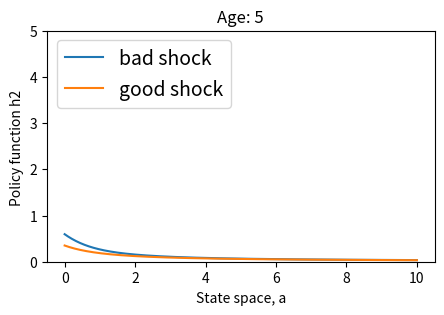
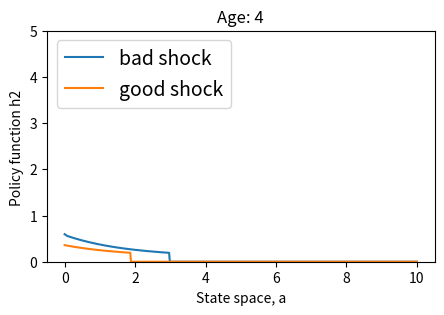
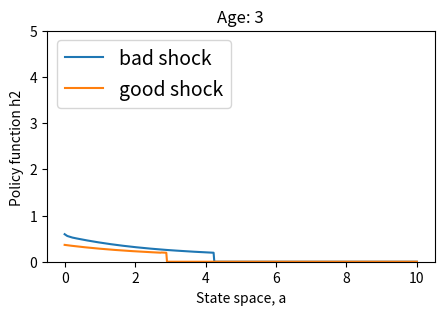
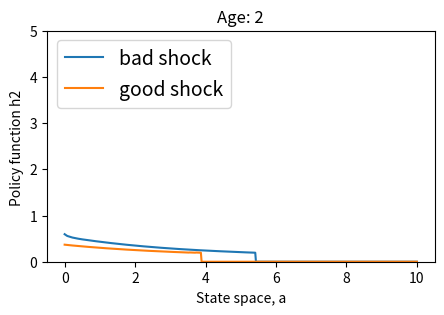
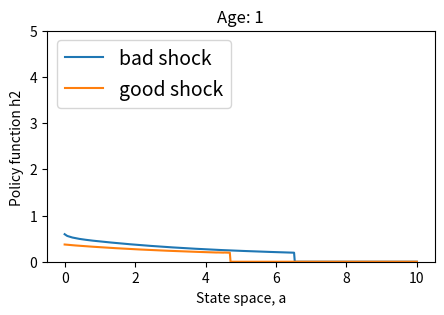
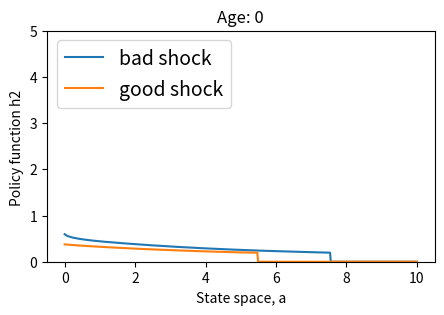

Write the Python code that produced these figures, in order.
# -*- coding: utf-8 -*-
"""
Created on Wed Jan 18 11:02:55 2023

[redacted]
"""

import numpy as np
from scipy.optimize import fminbound,fmin
import sys
import matplotlib.pyplot as plt  
import scipy.optimize as opt


# Define household class
class household:
    
    # Initialize a household object.
    # Provide predetermined parameter values
    def __init__(self):
        
        # Store the characteristics of household in the class object
        self.γf         = 0.578                   # Coefficient of RRA
        self.γn         = 1.2                   # Coefficient of RRA
        self.ξ          = 0.8
        self.𝛽          = 0.95                  # Discount factor
        self.σ          = 0.85
        self.ψ          = 1.95
        self.f          = 0.0306
        self.pn         = 1.2
        self.r          = 0.02
        self.w1         = 1
        self.w2         = 0.8
        self.b          = 0.37
        self.Na         = 500                  # Number of grid points for a0 state
        self.Ne         = 2
        self.T          = 6                  # 
        self.a_min      = 0
        self.a_max      = 10
        self.a0_state   = np.linspace(self.a_min,self.a_max,self.Na) # Discretize a0 state
        self.e0_state   = np.asarray([0, 1]) # Construct e0 state as ndarray type instead of list type
        self.Π          = np.asarray([[0.9,0.1],[0.1,0.9]])   # Stochastic matrix, Prob(e1|e0), as ndarray type
        self.VF         = np.zeros((self.Na,self.Ne,self.T))   # Value function, a1
        self.dVF        = np.zeros((self.Na,self.Ne,self.T))   # Value function, a1
        self.ap         = np.zeros((self.Na,self.Ne,self.T))   # Policy function, a1
        self.cf         = np.zeros((self.Na,self.Ne,self.T))   # Policy function, a1
        self.cn         = np.zeros((self.Na,self.Ne,self.T))   # Policy function, a1
        self.hp         = np.zeros((self.Na,self.Ne,self.T))   # Policy function, a1


    def get_VF(self,age):
        '''
        This function retrieves the current value function
        '''
        return self.VF[:,:,age]

    def set_VF(self, VF, age):
        '''
        This function sets a new value function
        '''
        self.VF[:,:,age] = VF

    def get_dVF(self,age):
        '''
        This function retrieves the current value function
        '''
        return self.dVF[:,:,age]
    
    def set_dVF(self, dVF, age):
        '''
        This function sets a new value function
        '''
        self.dVF[:,:,age] = dVF
    
    # Update the policy function, a1
    def set_ap(self, a1, age):
        '''
        This function sets a new policy function
        '''
        self.ap[:,:,age] = a1
        
    # Update the policy function, a1
    def set_cf(self, cf0, age):
        '''
        This function sets a new policy function
        '''
        self.cf[:,:,age] = cf0

    # Update the policy function, a1
    def set_cn(self, cn0, age):
        '''
        This function sets a new policy function
        '''
        self.cn[:,:,age] = cn0

    # Update the policy function, a1
    def set_hp(self, h2, age):
        '''
        This function sets a new policy function
        '''
        self.hp[:,:,age] = h2
        
        
#-----------------------------------------
#   Several functions
#-----------------------------------------
def uu(cf,cn,h2,γf,γn,ξ,ψ,σ,f):
    '''
    This function returns the value of CRRA utility with ssigma
    u(c) = c**(1-ssigma)/(1-ssigma)
    '''
    uc = ξ*cf**(1-1/γf)/(1-1/γf) + (1-ξ)*cn**(1-1/γn)/(1-1/γn)
    h2_temp = h2 + np.equal(h2,0.0)*0.1
    return uc - np.not_equal(h2,0.0)*(ψ*h2_temp**(1+1/σ)/(1+1/σ) + f)
    

def ducf(cf,γf,ξ):
    '''
    This function returns the value of CRRA utility with ssigma
    u(c) = c**(1-ssigma)/(1-ssigma)
    '''
    return ξ*cf**(-1/γf)

def ducn(cn,γn,ξ):
    '''
    This function returns the value of CRRA utility with ssigma
    u(c) = c**(1-ssigma)/(1-ssigma)
    '''
    return (1-ξ)*cn**(-1/γn)

def duh(h2,ψ,σ):
    '''
    This function returns the value of CRRA utility with ssigma
    u(c) = c**(1-ssigma)/(1-ssigma)
    '''
    return -ψ*h2**(1/σ)
        



#-----------------------------------------
#   Run the program
#-----------------------------------------
              
# Create a household instance
hh     = household()

r,w1,w2,b,Π,γf,γn,ξ,pn,σ,β,ψ,f = hh.r,hh.w1,hh.w2,hh.b,hh.Π,hh.γf,hh.γn,hh.ξ,hh.pn,hh.σ,hh.β,hh.ψ,hh.f
Na        = hh.Na
Ne        = hh.Ne
a0_state  = hh.a0_state
a1_state  = hh.a0_state
e0_state  = hh.e0_state


# Backward induction: solve an individual's problem from the last period
for age in reversed(range(hh.T)):
#for age in [hh.T-1]:
    sys.stdout.write('age = %d.\n' % age)
    
    # Value function at age t+1
    VF    = np.zeros((Na,Ne))
    dVF   = np.zeros((Na,Ne))
    a1    = np.zeros((Na,Ne))
    cf    = np.zeros((Na,Ne))
    cn    = np.zeros((Na,Ne))
    h2    = np.zeros((Na,Ne))

    # Iterate for each state (a0,e0)
    # enumerate() gives an index and value of the list
    if age==hh.T-1:   # Find an optimal saving for t=T
        for ind in range(Na*Ne):
            ia  = ind // Ne
            ie  = ind % Ne
            a0_st = a0_state[ia]
            e0_st = e0_state[ie]
            a1[ia,ie] = 0.0
            
            # Case1: h2>0
            income_t = w1*e0_st + b*(1-e0_st) + (1+r)*a0_st
            _f = lambda cc: cc + pn*(pn*ξ/(1-ξ)*cc**(-1/γf))**(-γn) - w2*(w2/ψ * ξ*cc**(-1/γf))**σ - income_t
            cf_temp1    = opt.brentq(_f, 1e-5, income_t+10, rtol=1e-12)
            cn_temp1    = (pn*ξ/(1-ξ)*cf_temp1**(-1/γf))**(-γn)
            h2_temp1    = (w2/ψ * ξ*cf_temp1**(-1/γf))**σ
            VF_temp1    = uu(cf_temp1,cn_temp1,h2_temp1,γf,γn,ξ,ψ,σ,f)

            # Case2: h2=0
            _f = lambda cc: cc + pn*(pn*ξ/(1-ξ)*cc**(-1/γf))**(-γn) - income_t
            cf_temp2    = opt.brentq(_f, 1e-5, income_t+10, rtol=1e-12)
            cn_temp2    = (pn*ξ/(1-ξ)*cf_temp2**(-1/γf))**(-γn)
            h2_temp2    = 0.0
            VF_temp2    = uu(cf_temp2,cn_temp2,h2_temp1,γf,γn,ξ,ψ,σ,f)

            # Choose either case 1 or 2 whichever gives a higher value function
            h2[ia,ie] = h2_temp1*(VF_temp1>=VF_temp2) + h2_temp2*(VF_temp2>VF_temp1)
            cf[ia,ie] = cf_temp1*(VF_temp1>=VF_temp2) + cf_temp2*(VF_temp2>VF_temp1)
            cn[ia,ie] = cn_temp1*(VF_temp1>=VF_temp2) + cn_temp2*(VF_temp2>VF_temp1)
            VF[ia,ie] = VF_temp1*(VF_temp1>=VF_temp2) + VF_temp2*(VF_temp2>VF_temp1)
    
    else:   # Find an optimal saving by using a root-finding method for t<T
        a0_temp1     = np.zeros((Na,Ne))
        cf_temp1     = np.zeros((Na,Ne))
        cn_temp1     = np.zeros((Na,Ne))
        h2_temp1     = np.zeros((Na,Ne))
        a0_temp2     = np.zeros((Na,Ne))
        cf_temp2     = np.zeros((Na,Ne))
        cn_temp2     = np.zeros((Na,Ne))
        h2_temp2     = np.zeros((Na,Ne))
        
        dVFt1       = hh.get_dVF(age+1)
        for ind in range(Na*Ne):
            ia      = ind // Ne
            ie      = ind % Ne
            a1_st   = a1_state[ia]
            e0_st   = e0_state[ie]
            dVFt1_0    = np.interp(a1_st,a1_state,dVFt1[:,0])
            dVFt1_1    = np.interp(a1_st,a1_state,dVFt1[:,1])
            dEVF    = Π[ie,0]*dVFt1_0 + Π[ie,1]*dVFt1_1
            if np.isnan(dEVF) or np.isinf(dEVF) or dEVF<=0: print("bellman: dEVF=%f" % dEVF)

            # Case1: h2>0
            cf_temp1[ia,ie] = (β*dEVF/ξ)**(-γf)
            cn_temp1[ia,ie] = (pn*ξ/(1-ξ)*cf_temp1[ia,ie]**(-1/γf))**(-γn)
            h2_temp1[ia,ie] = (w2/ψ * ξ*cf_temp1[ia,ie]**(-1/γf))**σ
            a0_temp1[ia,ie] = (cf_temp1[ia,ie] + pn*cn_temp1[ia,ie] + a1_st - \
                              w1*e0_st - b*(1-e0_st) - w2*h2_temp1[ia,ie])/(1+r)

            # Case1: h2=0
            cf_temp2[ia,ie] = (β*dEVF/ξ)**(-γf)
            cn_temp2[ia,ie] = (pn*ξ/(1-ξ)*cf_temp2[ia,ie]**(-1/γf))**(-γn)
            h2_temp2[ia,ie] = 0.0
            a0_temp2[ia,ie] = (cf_temp2[ia,ie] + pn*cn_temp2[ia,ie] + a1_st - \
                              w1*e0_st - b*(1-e0_st) - w2*h2_temp2[ia,ie])/(1+r)
#        print(np.concatenate((a0_temp1,a0_temp2), axis=1))
        
        # Interpolate value and policy functions
        VFt1  = hh.get_VF(age+1)
        print(VFt1)
        for ind in range(Na*Ne):
            ia  = ind // Ne
            ie  = ind % Ne
            a0_st = a0_state[ia]
            e0_st = e0_state[ie]
            income_t        = w1*e0_st + b*(1-e0_st) + (1+r)*a0_st
            
            # Case1: h2>0
            a1_hat1         = np.interp(a0_st,a0_temp1[:,ie],a1_state)
            if a1_hat1<0:   a1_hat1     = 0.0
            _f = lambda cc: cc + pn*(pn/(1-ξ)*ξ*cc**(-1/γf))**(-γn) + a1_hat1  - \
                            w2*(w2/ψ*ξ*cc**(-1/γf))**σ - income_t
            cf_hat1         = opt.brentq(_f, 1e-5, income_t+10, rtol=1e-12)
            if cf_hat1<=0:   cf_hat1     = 1e-2
            cn_hat1         = (pn/(1-ξ)*ξ*cf_hat1**(-1/γf))**(-γn)
            if cn_hat1<=0:   cn_hat1     = 1e-2
            h2_hat1         = (w2/ψ*ξ*cf_hat1**(-1/γf))**σ
            VFt1_0_hat1     = np.interp(a1_hat1,a1_state,VFt1[:,0])
            VFt1_1_hat1     = np.interp(a1_hat1,a1_state,VFt1[:,1])
            EVF_hat1        = Π[ie,0]*VFt1_0_hat1 + Π[ie,1]*VFt1_1_hat1
            VF_hat1         = uu(cf_hat1,cn_hat1,h2_hat1,γf,γn,ξ,ψ,σ,f) + β*EVF_hat1

            # Case2: h2=0
            h2_hat2         = 0.0
            a1_hat2         = np.interp(a0_st,a0_temp2[:,ie],a1_state)
            if a1_hat2<0:   a1_hat2     = 0.0
            _f = lambda cc: cc + pn*(pn/(1-ξ)*ξ*cc**(-1/γf))**(-γn) + a1_hat2 - income_t
            cf_hat2         = opt.brentq(_f, 1e-5, income_t+10, rtol=1e-12)
            if cf_hat2<=0:   cf_hat2     = 1e-2
            cn_hat2         = (pn/(1-ξ)*ξ*cf_hat2**(-1/γf))**(-γn)
            if cn_hat2<=0:   cn_hat2     = 1e-2
            VFt1_0_hat2     = np.interp(a1_hat2,a1_state,VFt1[:,0])
            VFt1_1_hat2     = np.interp(a1_hat2,a1_state,VFt1[:,1])
            EVF_hat2        = Π[ie,0]*VFt1_0_hat2 + Π[ie,1]*VFt1_1_hat2
            VF_hat2         = uu(cf_hat2,cn_hat2,h2_hat2,γf,γn,ξ,ψ,σ,f) + β*EVF_hat2
            
#            print(VF_hat1,VF_hat2)
            
            # Choose either case 1 or 2 whichever gives a higher value function
            VF[ia,ie] = VF_hat1*(VF_hat1>=VF_hat2) + VF_hat2*(VF_hat2>VF_hat1)
            a1[ia,ie] = a1_hat1*(VF_hat1>=VF_hat2) + a1_hat2*(VF_hat2>VF_hat1)
            cf[ia,ie] = cf_hat1*(VF_hat1>=VF_hat2) + cf_hat2*(VF_hat2>VF_hat1)
            cn[ia,ie] = cn_hat1*(VF_hat1>=VF_hat2) + cn_hat2*(VF_hat2>VF_hat1)
            h2[ia,ie] = h2_hat1*(VF_hat1>=VF_hat2) + h2_hat2*(VF_hat2>VF_hat1)
    
            
    # Store the policy function in the class object
    dVF     = ducf(cf,γf,ξ)*(1+r)
    hh.set_dVF(dVF,age)
    hh.set_VF(VF,age)
    hh.set_ap(a1,age)
    hh.set_cf(cf,age)
    hh.set_cn(cn,age)
    hh.set_hp(h2,age)


 #-----------------------------------------
 #   Plot value/policy functions
 #-----------------------------------------

# =============================================================================
#     # Plot Value Function
#     fig, ax = plt.subplots(figsize=(5, 3))
#     plt.plot(a0_state, VF[:,0],label="bad shock")
#     plt.plot(a0_state, VF[:,1],label="good shock")
#     plt.xlabel("State space, a")
#     plt.ylabel("Value function V' ")
#     plt.legend(loc='upper left', fontsize = 14)
#     plt.show()
# =============================================================================
    

# =============================================================================
#     fig, ax = plt.subplots(figsize=(5, 3))
#     plt.plot(a0_state, a1[:,0],label="bad shock")
#     plt.plot(a0_state, a1[:,1],label="good shock")
#     plt.plot(a0_state, a0_state,'k--',label="$45^{\circ}$ line")
#     plt.xlabel("State space, a")
#     plt.ylabel("Policy function a' ")
#     plt.title("Age: %d" % age)
#     plt.legend(loc='upper left', fontsize = 10)
#     plt.show()
# =============================================================================
    
    
# =============================================================================
#     fig, ax = plt.subplots(figsize=(5, 3))
#     plt.plot(a0_state, cf[:,0],label="bad shock")
#     plt.plot(a0_state, cf[:,1],label="good shock")
#     plt.xlabel("State space, a")
#     plt.ylabel("Policy function cf ")
#     plt.ylim(0,5)
#     plt.title("Age: %d" % age)
#     plt.legend(loc='upper left', fontsize = 14)
#     plt.show()
# =============================================================================


# =============================================================================
#     fig, ax = plt.subplots(figsize=(5, 3))
#     plt.plot(a0_state, cn[:,0],label="bad shock")
#     plt.plot(a0_state, cn[:,1],label="good shock")
#     plt.xlabel("State space, a")
#     plt.ylabel("Policy function cn ")
#     plt.ylim(0,5)
#     plt.title("Age: %d" % age)
#     plt.legend(loc='upper left', fontsize = 14)
#     plt.show()
# =============================================================================

    
    fig, ax = plt.subplots(figsize=(5, 3))
    plt.plot(a0_state, h2[:,0],label="bad shock")
    plt.plot(a0_state, h2[:,1],label="good shock")
    plt.xlabel("State space, a")
    plt.ylabel("Policy function h2 ")
    plt.title("Age: %d" % age)
    ax.set_ylim([0, 5])
    plt.legend(loc='upper left', fontsize = 14)
    plt.show()


